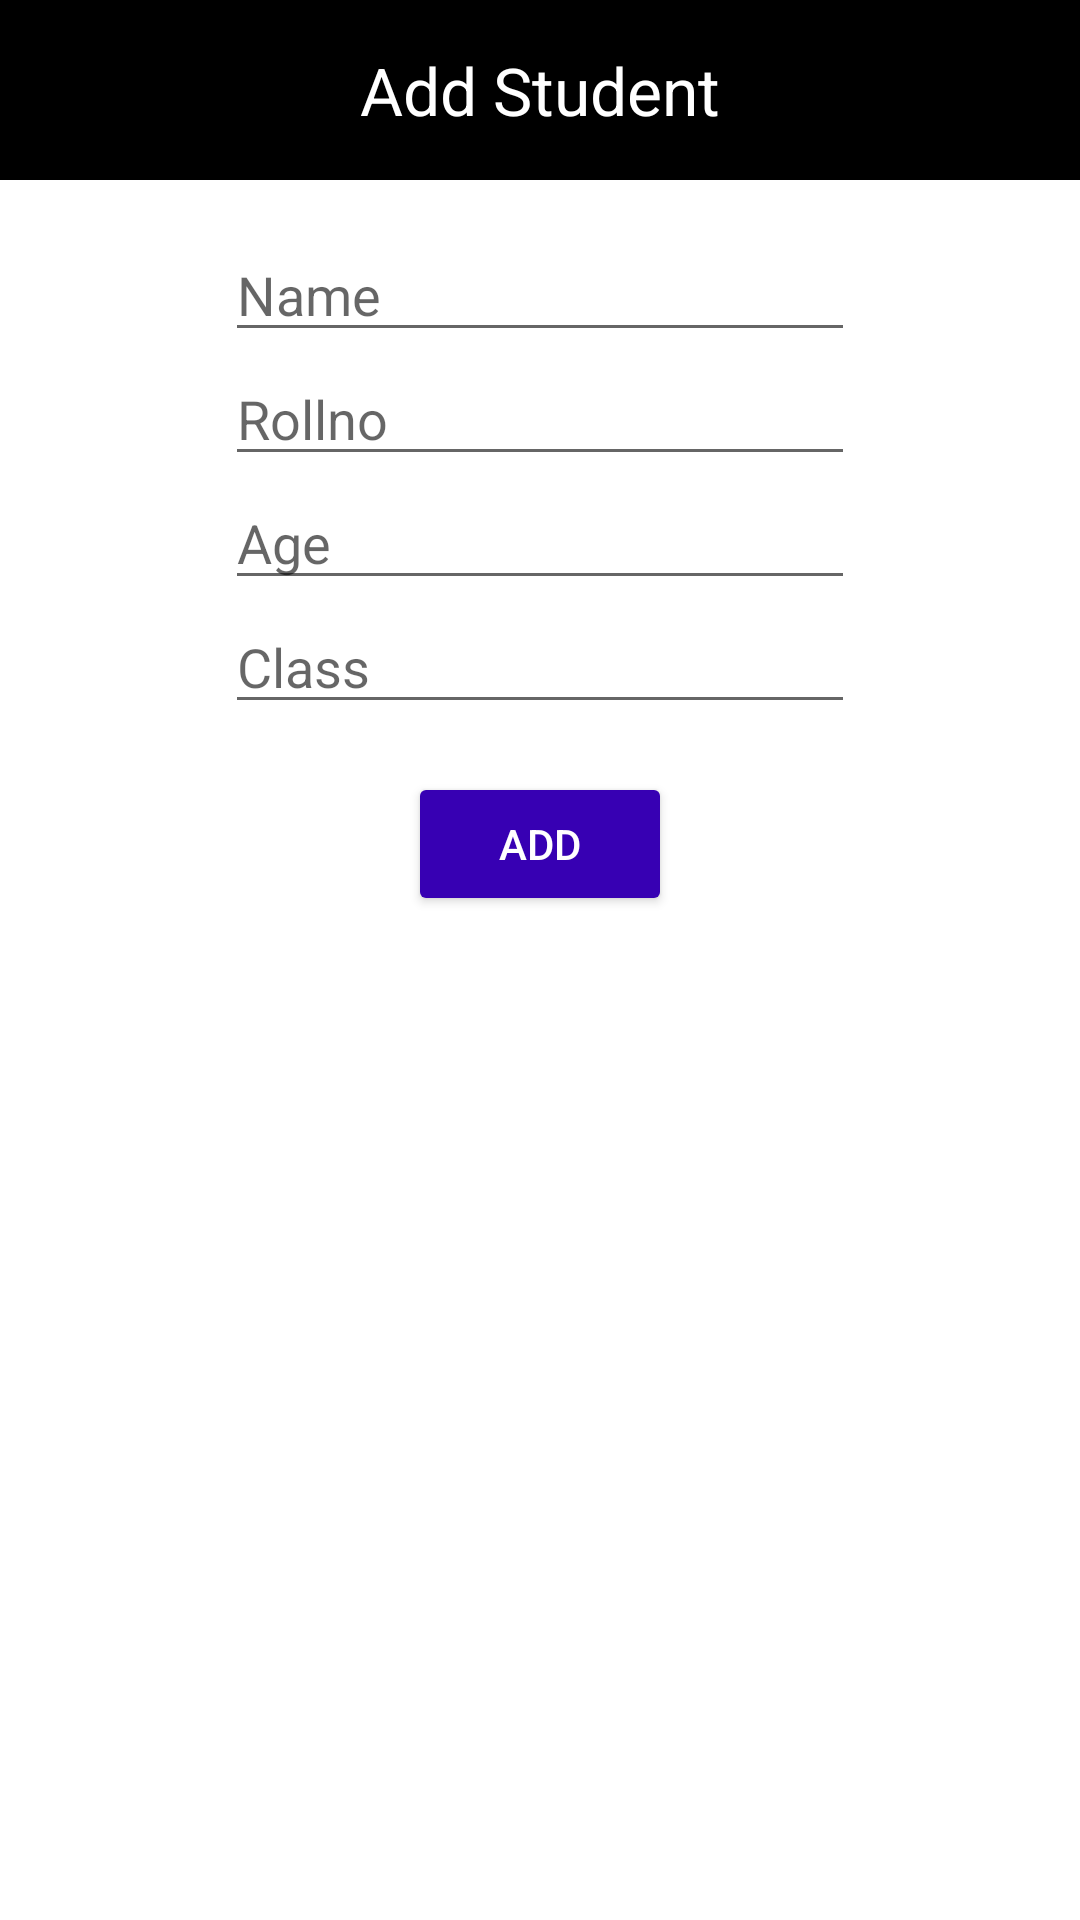

Android layout source for this screen:
<!-- AndroidManifest.xml: application theme Theme.Hafiz_LMS -->
<!-- res/layout/activity_main.xml -->
<?xml version="1.0" encoding="utf-8"?>
<androidx.constraintlayout.widget.ConstraintLayout xmlns:android="http://schemas.android.com/apk/res/android"
    xmlns:app="http://schemas.android.com/apk/res-auto"
    xmlns:tools="http://schemas.android.com/tools"
    android:layout_width="match_parent"
    android:layout_height="match_parent"
    tools:context=".MainActivity">


    <TextView
        android:id="@+id/textView"
        android:layout_width="match_parent"
        android:layout_height="60dp"

        android:background="@color/black"
        android:gravity="center"
        android:text="Add Student"
        android:textColor="#FFFFFF"
        android:textSize="22dp"
        app:layout_constraintEnd_toEndOf="parent"

        app:layout_constraintStart_toStartOf="parent"
        app:layout_constraintTop_toTopOf="parent" />

    <EditText
        android:id="@+id/Name"
        android:layout_width="wrap_content"
        android:layout_height="wrap_content"
        android:ems="10"
        android:inputType="textPersonName"
        android:text=""
        android:hint="Name"
        android:layout_marginTop="16dp"
        app:layout_constraintEnd_toEndOf="parent"
        app:layout_constraintStart_toStartOf="parent"
        app:layout_constraintTop_toBottomOf="@+id/textView" />

    <EditText
        android:id="@+id/Roll"
        android:layout_width="wrap_content"
        android:layout_height="wrap_content"
        android:ems="10"
        android:hint="Rollno"
        android:inputType="number"
        app:layout_constraintEnd_toEndOf="parent"
        app:layout_constraintStart_toStartOf="parent"
        app:layout_constraintTop_toBottomOf="@+id/Name" />

    <EditText
        android:id="@+id/Age"
        android:layout_width="wrap_content"
        android:layout_height="wrap_content"
        android:ems="10"
        android:hint="Age"
        android:inputType="number"
        app:layout_constraintEnd_toEndOf="parent"
        app:layout_constraintStart_toStartOf="parent"
        app:layout_constraintTop_toBottomOf="@+id/Roll" />

    <EditText
        android:id="@+id/Class"
        android:layout_width="wrap_content"
        android:layout_height="wrap_content"
        android:ems="10"
        android:hint="Class"
        android:inputType="number"
        app:layout_constraintEnd_toEndOf="parent"
        app:layout_constraintStart_toStartOf="parent"
        app:layout_constraintTop_toBottomOf="@+id/Age" />

    <Button
        android:id="@+id/insert"
        android:layout_width="wrap_content"
        android:layout_height="wrap_content"
        android:layout_marginTop="16dp"
        android:text="Add"
        android:backgroundTint="@color/purple_700"
        android:textColor="@color/white"
        app:layout_constraintEnd_toEndOf="parent"
        app:layout_constraintStart_toStartOf="parent"
        app:layout_constraintTop_toBottomOf="@+id/Class" />
</androidx.constraintlayout.widget.ConstraintLayout>
<!-- resources referenced by this layout -->
<resources>
  <color name="black">#FF000000</color>
  <color name="purple_700">#FF3700B3</color>
  <color name="white">#FFFFFFFF</color>
  <style name="Theme.Hafiz_LMS" parent="Theme.MaterialComponents.DayNight.DarkActionBar">
          
          <item name="colorPrimary">@color/purple_500</item>
          <item name="colorPrimaryVariant">@color/purple_700</item>
          <item name="colorOnPrimary">@color/white</item>
          
          <item name="colorSecondary">@color/teal_200</item>
          <item name="colorSecondaryVariant">@color/teal_700</item>
          <item name="colorOnSecondary">@color/black</item>
          
          <item name="android:statusBarColor">?attr/colorPrimaryVariant</item>
          
      </style>
  <color name="purple_500">#FF6200EE</color>
  <color name="teal_200">#FF03DAC5</color>
  <color name="teal_700">#FF018786</color>
</resources>
